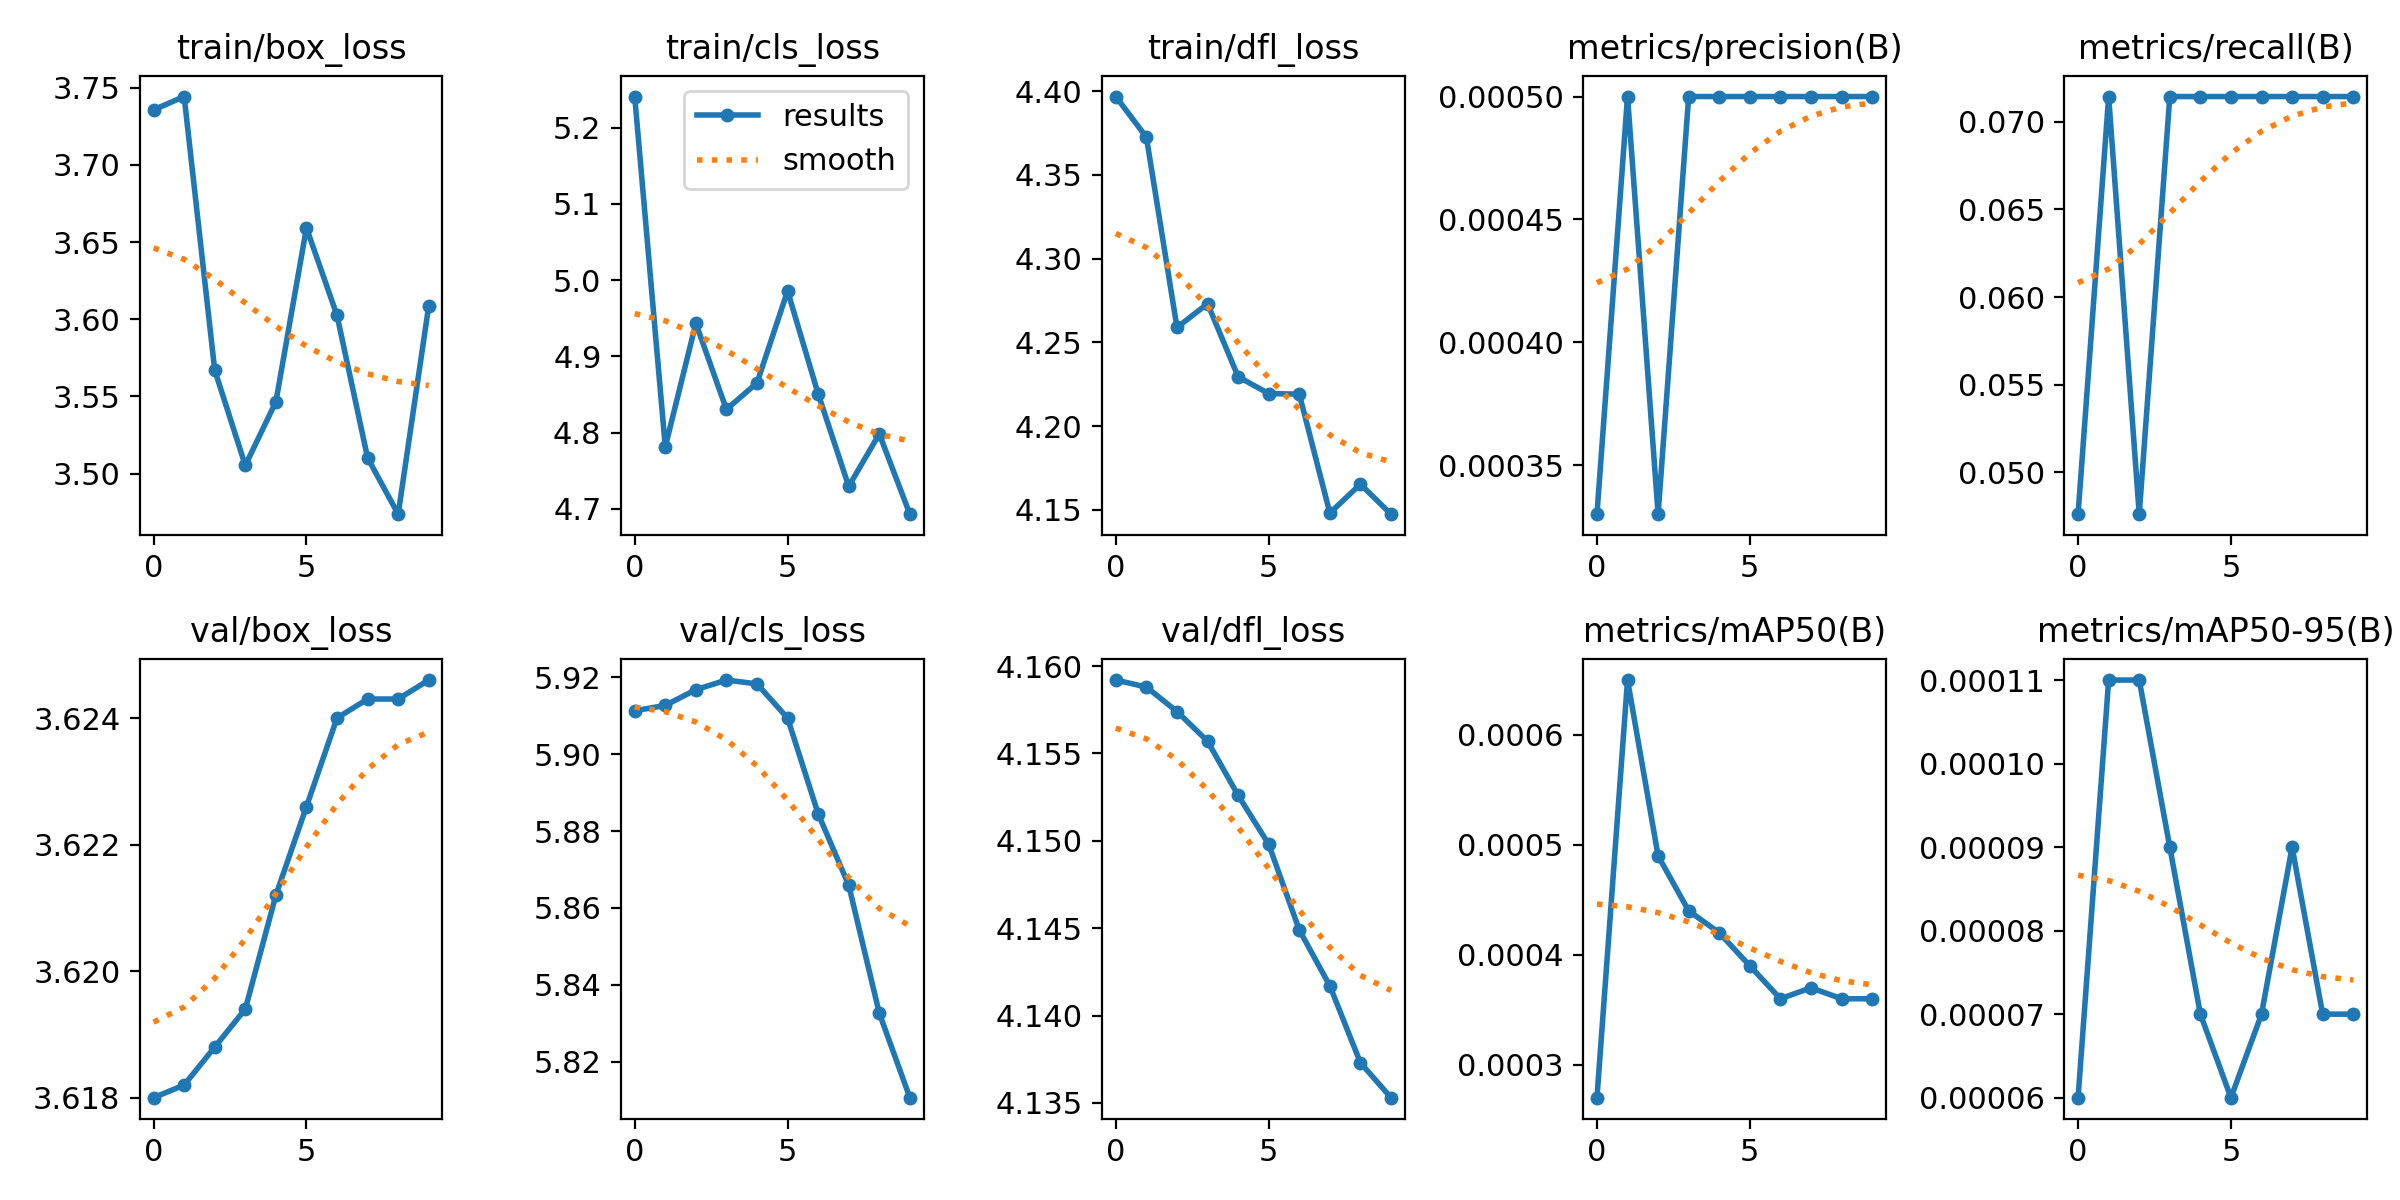

Data behind this chart, as committed beside it:
epoch, train/box_loss, train/cls_loss, train/dfl_loss, metrics/precision(B), metrics/recall(B), metrics/mAP50(B), metrics/mAP50-95(B), val/box_loss, val/cls_loss, val/dfl_loss, lr/pg0, lr/pg1, lr/pg2
0, 3.736, 5.241, 4.397, 0.00033, 0.04762, 0.00027, 6e-05, 3.618, 5.911, 4.159, 8e-05, 8e-05, 8e-05
1, 3.744, 4.781, 4.372, 0.0005, 0.07143, 0.00065, 0.00011, 3.618, 5.913, 4.159, 0.0001622, 0.0001622, 0.0001622
2, 3.567, 4.943, 4.259, 0.00033, 0.04762, 0.00049, 0.00011, 3.619, 5.917, 4.157, 0.0002246, 0.0002246, 0.0002246
3, 3.505, 4.83, 4.273, 0.0005, 0.07143, 0.00044, 9e-05, 3.619, 5.919, 4.156, 0.0002671, 0.0002671, 0.0002671
4, 3.546, 4.865, 4.229, 0.0005, 0.07143, 0.00042, 7e-05, 3.621, 5.918, 4.153, 0.0002899, 0.0002899, 0.0002899
5, 3.659, 4.986, 4.219, 0.0005, 0.07143, 0.00039, 6e-05, 3.623, 5.909, 4.15, 0.0002929, 0.0002929, 0.0002929
6, 3.603, 4.851, 4.219, 0.0005, 0.07143, 0.00036, 7e-05, 3.624, 5.885, 4.145, 0.0002761, 0.0002761, 0.0002761
7, 3.51, 4.729, 4.148, 0.0005, 0.07143, 0.00037, 9e-05, 3.624, 5.866, 4.142, 0.0002395, 0.0002395, 0.0002395
8, 3.474, 4.798, 4.165, 0.0005, 0.07143, 0.00036, 7e-05, 3.624, 5.833, 4.137, 0.000183, 0.000183, 0.000183
9, 3.609, 4.693, 4.147, 0.0005, 0.07143, 0.00036, 7e-05, 3.625, 5.811, 4.135, 0.0001068, 0.0001068, 0.0001068
